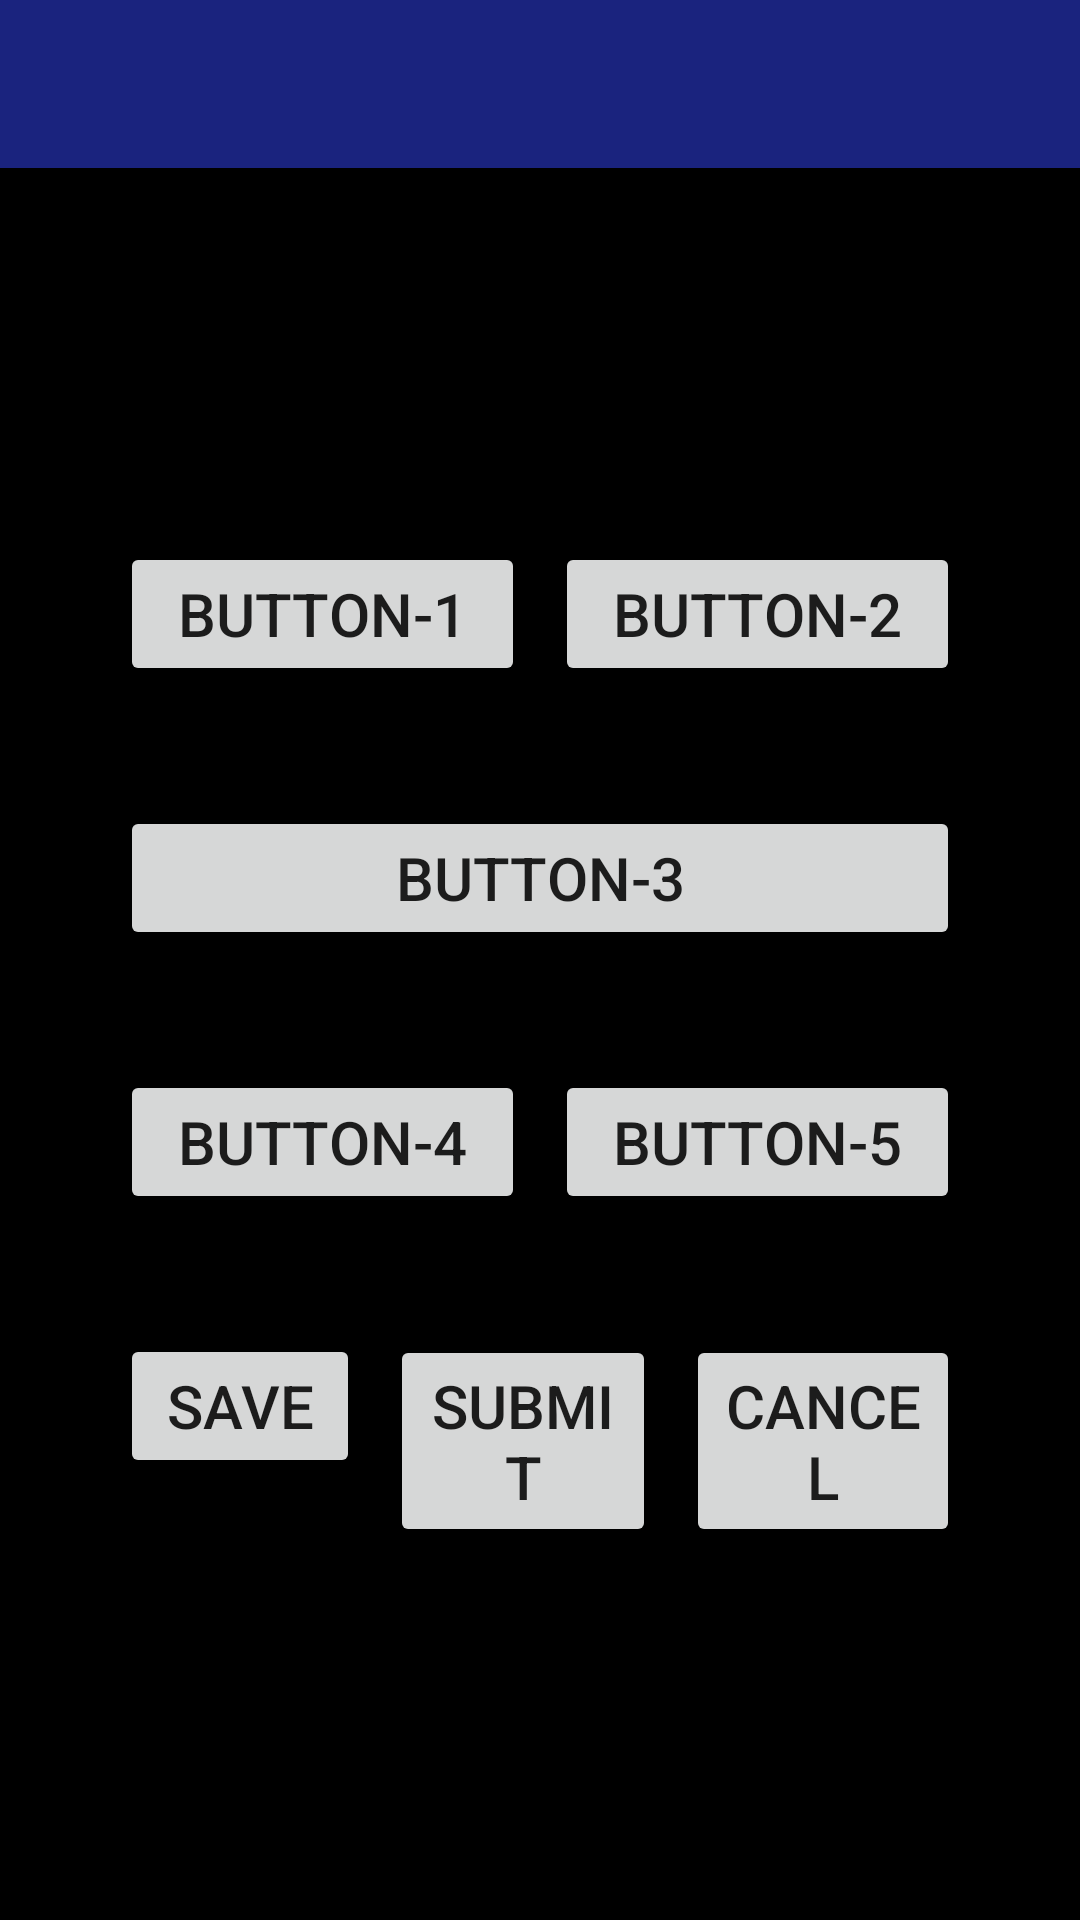

Layout XML and referenced resources for this Android screen:
<!-- AndroidManifest.xml: application theme new_theme -->
<!-- res/layout/activity_grid1.xml -->
<?xml version="1.0" encoding="utf-8"?>
<androidx.constraintlayout.widget.ConstraintLayout xmlns:android="http://schemas.android.com/apk/res/android"
    xmlns:app="http://schemas.android.com/apk/res-auto"
    xmlns:tools="http://schemas.android.com/tools"
    android:layout_width="match_parent"
    android:layout_height="match_parent"
    android:background="@color/black"
    tools:context=".Grid1">

    <androidx.appcompat.widget.Toolbar
        android:id="@+id/primary_toolbar"
        android:layout_width="0dp"
        android:layout_height="wrap_content"
        android:background="@color/primary"
        android:minHeight="?attr/actionBarSize"
        android:theme="?attr/actionBarTheme"
        app:layout_constraintEnd_toEndOf="parent"
        app:layout_constraintStart_toStartOf="parent"
        app:layout_constraintTop_toTopOf="parent"
        app:titleTextColor="@color/white" />

    <ScrollView
        android:layout_width="0dp"
        android:layout_height="0dp"
        app:layout_constraintBottom_toBottomOf="parent"
        app:layout_constraintEnd_toEndOf="parent"
        app:layout_constraintStart_toStartOf="parent"
        app:layout_constraintTop_toBottomOf="@+id/primary_toolbar"
        tools:ignore="SpeakableTextPresentCheck">

        <LinearLayout
            android:layout_width="match_parent"
            android:layout_height="wrap_content"
            android:layout_gravity="center"
            android:gravity="center"
            android:orientation="vertical"
            android:layout_margin="20dp">

            <LinearLayout
                android:layout_width="match_parent"
                android:layout_height="wrap_content"
                android:layout_margin="20dp"
                android:orientation="horizontal">

                <Button
                    android:id="@+id/button"
                    android:layout_width="wrap_content"
                    android:layout_height="wrap_content"
                    android:layout_marginEnd="10dp"
                    android:layout_weight="1"
                    android:text="@string/button1"
                    tools:ignore="DuplicateSpeakableTextCheck" />

                <Button
                    android:id="@+id/button2"
                    android:layout_width="wrap_content"
                    android:layout_height="wrap_content"
                    android:layout_weight="1"
                    android:text="@string/button2" />
            </LinearLayout>

            <LinearLayout
                android:layout_width="match_parent"
                android:layout_height="wrap_content"
                android:layout_margin="20dp"
                android:orientation="horizontal">

                <Button
                    android:id="@+id/button3"
                    android:layout_width="0dp"
                    android:layout_height="wrap_content"
                    android:layout_weight="1"
                    android:text="@string/button3" />
            </LinearLayout>

            <LinearLayout
                android:layout_width="match_parent"
                android:layout_height="wrap_content"
                android:layout_margin="20dp"
                android:orientation="horizontal">

                <Button
                    android:id="@+id/button6"
                    android:layout_width="wrap_content"
                    android:layout_height="wrap_content"
                    android:layout_marginEnd="10dp"
                    android:layout_weight="1"
                    android:text="@string/button4" />

                <Button
                    android:id="@+id/button7"
                    android:layout_width="wrap_content"
                    android:layout_height="wrap_content"
                    android:layout_weight="1"
                    android:text="@string/button5" />

            </LinearLayout>

            <LinearLayout
                android:layout_width="match_parent"
                android:layout_height="wrap_content"
                android:layout_margin="20dp"
                android:orientation="horizontal">

                <Button
                    android:id="@+id/button9"
                    android:layout_width="wrap_content"
                    android:layout_height="wrap_content"
                    android:layout_marginEnd="10dp"
                    android:layout_weight="1"
                    android:text="@string/save" />

                <Button
                    android:id="@+id/button10"
                    android:layout_width="wrap_content"
                    android:layout_height="wrap_content"
                    android:layout_marginEnd="10dp"
                    android:layout_weight="1"
                    android:text="@string/submit" />

                <Button
                    android:id="@+id/button11"
                    android:layout_width="wrap_content"
                    android:layout_height="wrap_content"
                    android:layout_weight="1"
                    android:text="@string/cancel" />
            </LinearLayout>
        </LinearLayout>

    </ScrollView>


</androidx.constraintlayout.widget.ConstraintLayout>
<!-- resources referenced by this layout -->
<resources>
  <color name="black">#FF000000</color>
  <color name="primary">#1a237e</color>
  <color name="white">#FFFFFFFF</color>
  <string name="button1">Button-1</string>
  <string name="button2">Button-2</string>
  <string name="button3">Button-3</string>
  <string name="button4">Button-4</string>
  <string name="button5">Button-5</string>
  <string name="cancel">Cancel</string>
  <string name="save">SAVE</string>
  <string name="submit">Submit</string>
  <style name="new_theme" parent="Theme.MaterialComponents.DayNight.NoActionBar">
          <item name="android:textViewStyle">@font/allura</item>
          
          <item name="colorPrimary">@color/theme2_primary</item>
          <item name="colorPrimaryVariant">@color/theme2_secondary</item>
          <item name="colorOnPrimary">@color/black</item>
  
          <item name="android:statusBarColor" tools:targetApi="l">?attr/colorPrimaryVariant</item>
          <item name="android:button">@color/theme2_primary</item>
          <item name="android:textSize">20sp</item>
          
      </style>
  <color name="theme2_primary">#8bc34a</color>
  <color name="theme2_secondary">#5a9216</color>
</resources>
